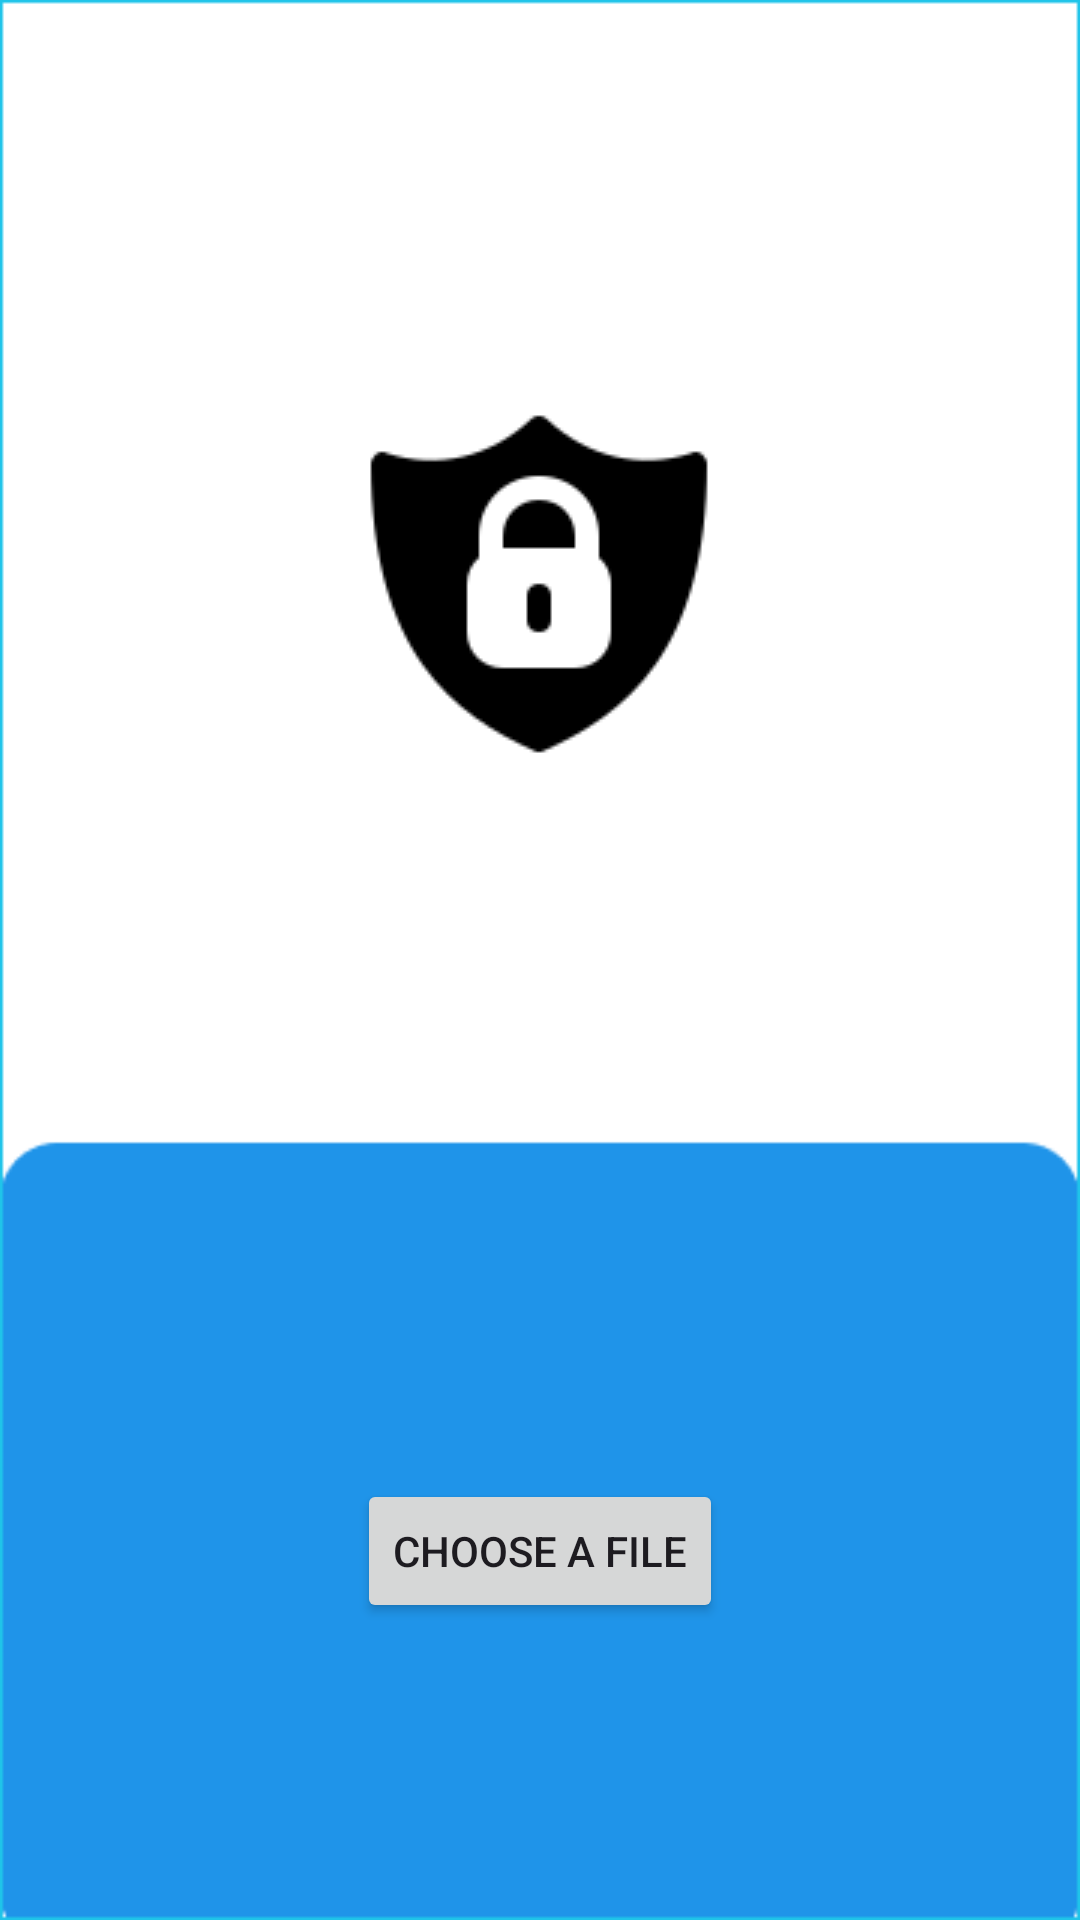

Layout XML and referenced resources for this Android screen:
<!-- AndroidManifest.xml: application theme Theme.DataShield -->
<!-- res/layout/activity_file.xml -->
<?xml version="1.0" encoding="utf-8"?>
<androidx.constraintlayout.widget.ConstraintLayout xmlns:android="http://schemas.android.com/apk/res/android"
    xmlns:app="http://schemas.android.com/apk/res-auto"
    xmlns:tools="http://schemas.android.com/tools"
    android:layout_width="match_parent"
    android:layout_height="match_parent"
    android:background="@drawable/background"
    tools:context=".file">

    <Button
        android:id="@+id/choose"
        android:layout_width="wrap_content"
        android:layout_height="wrap_content"
        android:text="Choose a file"
        app:layout_constraintBottom_toBottomOf="parent"
        app:layout_constraintEnd_toEndOf="parent"
        app:layout_constraintStart_toStartOf="parent"
        app:layout_constraintTop_toTopOf="parent"
        app:layout_constraintVertical_bias="0.833" />

    <ImageView
        android:id="@+id/sheild2"
        android:layout_width="wrap_content"
        android:layout_height="wrap_content"
        app:layout_constraintBottom_toTopOf="@+id/choose"
        app:layout_constraintEnd_toEndOf="parent"
        app:layout_constraintHorizontal_bias="0.498"
        app:layout_constraintStart_toStartOf="parent"
        app:layout_constraintTop_toTopOf="parent"
        app:layout_constraintVertical_bias="0.358"
        app:srcCompat="@drawable/padlock" />
</androidx.constraintlayout.widget.ConstraintLayout>
<!-- resources referenced by this layout -->
<resources>
  <!-- drawable background: png bitmap (drawable, 2872 bytes) -->
  <!-- drawable padlock: png bitmap (drawable, 2395 bytes) -->
  <style name="Theme.DataShield" parent="Base.Theme.DataShield" />
  <style name="Base.Theme.DataShield" parent="Theme.Material3.DayNight.NoActionBar">
          
          
      </style>
</resources>
